Run: headless pygame with SDL's dummy video driver; simulated clock (each Clock.tick advances the game by its frame time, no real sleeping); random seed 0; keys injected as events and as key.get_pressed() state; mouse plan: one left click at the window centre at the start of phase 2, then a move to the lower-right quarter at the start of phase 3.
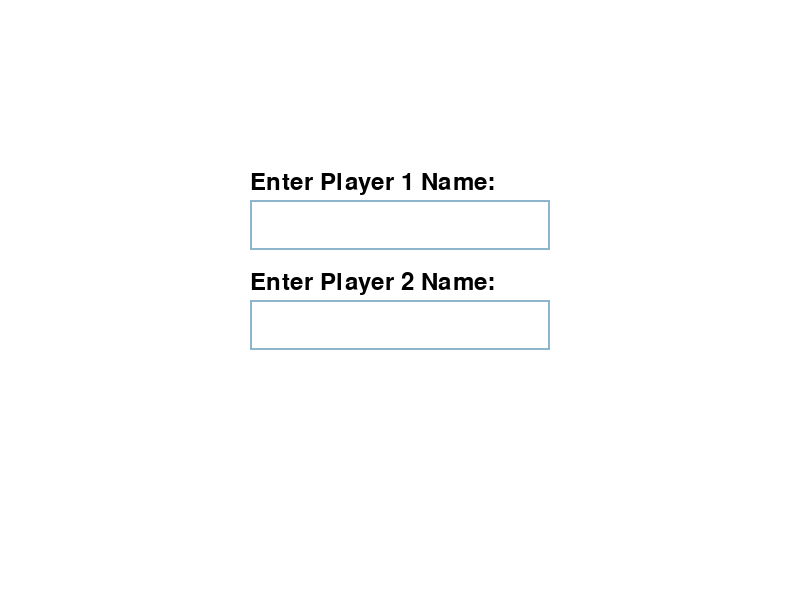
Frame 1 of 4 · flips 1–60 · no input
Frame 2 of 4 · flips 61–180 · clicked the window centre · tapped SPACE, RETURN · held RIGHT (→), D · screen unchanged from frame 1, image omitted
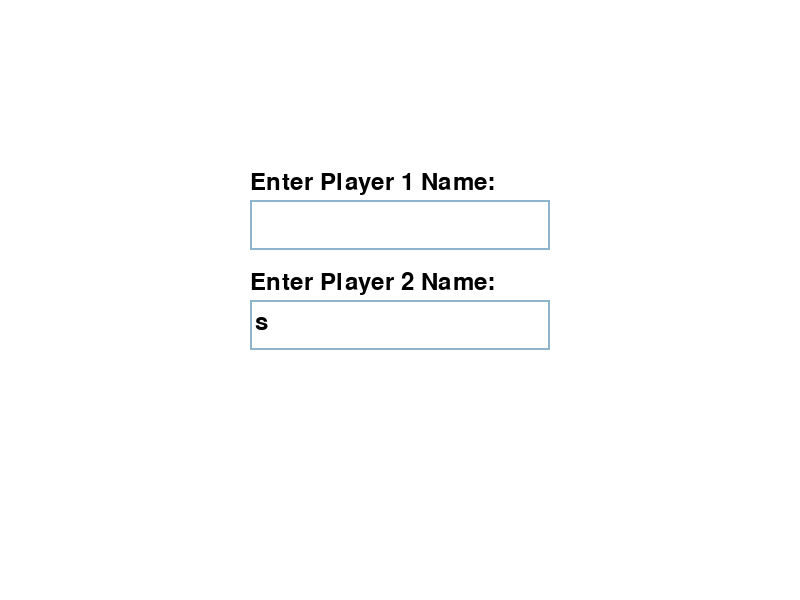
Frame 3 of 4 · flips 181–300 · moved the mouse to the lower-right quarter · held DOWN (↓), S
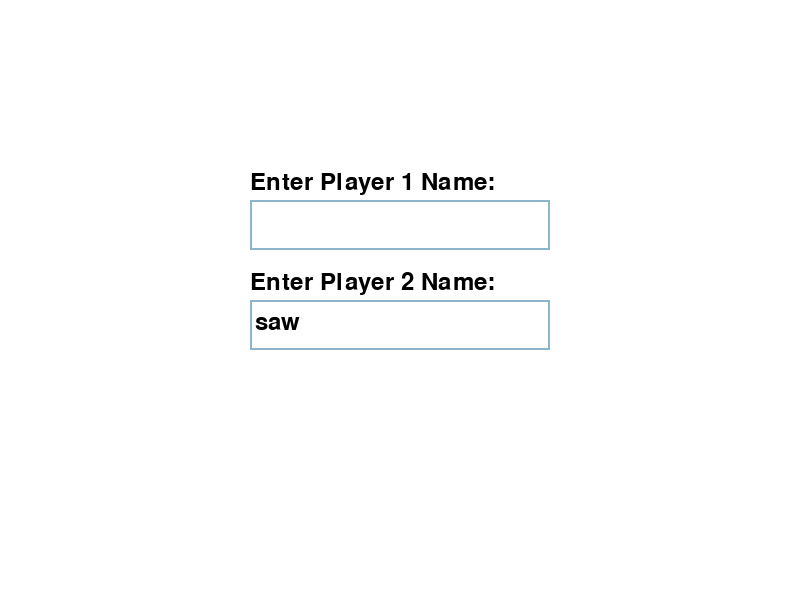
Frame 4 of 4 · flips 301–420 · held LEFT (←), A, UP (↑), W

The pygame program that drew these frames:

import pygame
import sys

# Initialize Pygame
pygame.init()

# Screen settings
WIDTH, HEIGHT = 800, 600
WHITE = (255, 255, 255)
BLACK = (0, 0, 0)

screen = pygame.display.set_mode((WIDTH, HEIGHT))
pygame.display.set_caption("Main Menu")

font = pygame.font.Font(None, 36)

def draw_text(text, font, color, surface, x, y):
    textobj = font.render(text, 1, color)
    textrect = textobj.get_rect()
    textrect.topleft = (x, y)
    surface.blit(textobj, textrect)

def get_player_names():
    player1_name = ""
    player2_name = ""
    
    input_active1 = False
    input_active2 = False

    input_box1 = pygame.Rect(250, 200, 300, 50)
    input_box2 = pygame.Rect(250, 300, 300, 50)
    
    color_inactive = pygame.Color('lightskyblue3')
    color_active = pygame.Color('dodgerblue2')
    color1 = color_inactive
    color2 = color_inactive

    clock = pygame.time.Clock()

    while True:
        screen.fill(WHITE)
        
        draw_text("Enter Player 1 Name:", font, BLACK, screen, 250, 170)
        draw_text("Enter Player 2 Name:", font, BLACK, screen, 250, 270)

        # Draw input boxes
        pygame.draw.rect(screen, color1, input_box1, 2)
        pygame.draw.rect(screen, color2, input_box2, 2)

        # Render the current text
        draw_text(player1_name, font, BLACK, screen, input_box1.x + 5, input_box1.y + 10)
        draw_text(player2_name, font, BLACK, screen, input_box2.x + 5, input_box2.y + 10)

        for event in pygame.event.get():
            if event.type == pygame.QUIT:
                pygame.quit()
                sys.exit()

            if event.type == pygame.MOUSEBUTTONDOWN:
                # Check if the click is inside input boxes
                if input_box1.collidepoint(event.pos):
                    input_active1 = True
                    input_active2 = False
                elif input_box2.collidepoint(event.pos):
                    input_active2 = True
                    input_active1 = False
                else:
                    input_active1 = False
                    input_active2 = False

            if event.type == pygame.KEYDOWN:
                if input_active1:
                    if event.key == pygame.K_BACKSPACE:
                        player1_name = player1_name[:-1]
                    elif event.key == pygame.K_RETURN:
                        input_active1 = False
                    else:
                        player1_name += event.unicode

                elif input_active2:
                    if event.key == pygame.K_BACKSPACE:
                        player2_name = player2_name[:-1]
                    elif event.key == pygame.K_RETURN:
                        input_active2 = False
                    else:
                        player2_name += event.unicode

                if event.key == pygame.K_TAB:
                    # Switch between input fields using Tab
                    input_active1, input_active2 = input_active2, input_active1

                if event.key == pygame.K_RETURN:
                    if player1_name.strip() != "" and player2_name.strip() != "":
                        return player1_name, player2_name

        pygame.display.update()
        clock.tick(30)

def main_menu():
    player1, player2 = get_player_names()
    print(f"Player 1: {player1}, Player 2: {player2}")
    return player1, player2

if __name__ == "__main__":
    main_menu()
